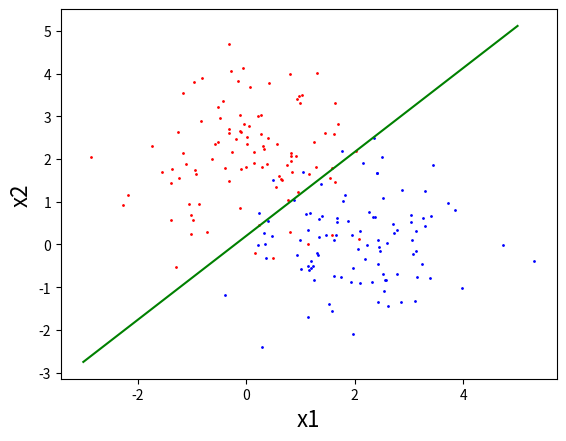

Python code for this plot:
import random

import numpy as np

import matplotlib.pyplot as plt


def create_points():
    '''
    生成训练和测试用的正态分布点
    :return:
    '''

    a_train = []
    b_train = []
    a_test = []
    b_test = []

    for i in range(0, 100):
        # a组训练样本初始化
        a_train.append({})
        a_train[i]['x1'] = np.random.normal(loc = 0.0, scale = 1.0)
        a_train[i]['x2'] = np.random.normal(loc = 2.0, scale = 1.0)
        a_train[i]['bias'] = 1
        a_train[i]['y'] = 1
        a_train[i]['y_'] = 0

        # b组训练样本初始化
        b_train.append({})
        b_train[i]['x1'] = np.random.normal(loc = 2.0, scale = 1.0)
        b_train[i]['x2'] = np.random.normal(loc = 0.0, scale = 1.0)
        b_train[i]['bias'] = 1
        b_train[i]['y'] = -1
        b_train[i]['y_'] = 0

    for i in range(0, 20):
        # a组测试样本初始化
        a_test.append({})
        a_test[i]['x1'] = np.random.normal(loc = 0.0, scale = 1.0)
        a_test[i]['x2'] = np.random.normal(loc = 10.0, scale = 1.0)
        a_test[i]['bias'] = 1
        a_test[i]['y'] = 1
        a_test[i]['y_'] = 0

        # b组测试样本初始化
        b_test.append({})
        b_test[i]['x1'] = np.random.normal(loc = 1.0, scale = 1.0)
        b_test[i]['x2'] = np.random.normal(loc = 0.0, scale = 1.0)
        b_test[i]['bias'] = 1
        b_test[i]['y'] = -1
        b_test[i]['y_'] = 0

    return [a_train, b_train, a_test, b_test]


def judge(w, a_train, b_train):
    '''

    :param w:
    :param a_train:
    :param b_train:
    :return:
    '''
    accu = 200
    wrong_list = {}
    wrong_list['a'] = []
    wrong_list['b'] = []
    for i in range(0, 100):
        t = a_train[i]['x1'] * w[0] + a_train[i]['x2'] * w[1] + a_train[i]['bias'] * w[2]
        if t > 0:
            a_train[i]['y_'] = 1
        elif t < 0:
            a_train[i]['y_'] = -1
        else:
            a_train[i]['y_'] = 0

        if a_train[i]['y'] != a_train[i]['y_']:
            wrong_list['a'].append(i)
            accu = accu - 1

    for i in range(0, 100):
        t = b_train[i]['x1'] * w[0] + b_train[i]['x2'] * w[1] + b_train[i]['bias'] * w[2]
        if t > 0:
            b_train[i]['y_'] = 1
        elif t < 0:
            b_train[i]['y_'] = -1
        else:
            b_train[i]['y_'] = 0

        if b_train[i]['y'] != b_train[i]['y_']:
            wrong_list['b'].append(i)
            accu = accu - 1

    return [w, accu, wrong_list, a_train, b_train]


def renew_w(w, wrong_list, a_train, b_train):
    '''

    :param w:
    :param wrong_list:
    :return:
    '''
    a_or_b = random.random()
    if a_or_b < 0.5:
        if wrong_list['a']:
            choice = random.choice(wrong_list['a'])
            w[0] = w[0] + a_train[choice]['x1'] * a_train[choice]['y']
            w[1] = w[1] + a_train[choice]['x2'] * a_train[choice]['y']
            w[2] = w[2] + a_train[choice]['bias'] * a_train[choice]['y']
        else:
            choice = random.choice(wrong_list['b'])
            w[0] = w[0] + b_train[choice]['x1'] * b_train[choice]['y']
            w[1] = w[1] + b_train[choice]['x2'] * b_train[choice]['y']
            w[2] = w[2] + b_train[choice]['bias'] * b_train[choice]['y']
    else:
        if wrong_list['b']:
            choice = random.choice(wrong_list['b'])
            w[0] = w[0] + b_train[choice]['x1'] * b_train[choice]['y']
            w[1] = w[1] + b_train[choice]['x2'] * b_train[choice]['y']
            w[2] = w[2] + b_train[choice]['bias'] * b_train[choice]['y']
        else:
            choice = random.choice(wrong_list['a'])
            w[0] = w[0] + a_train[choice]['x1'] * a_train[choice]['y']
            w[1] = w[1] + a_train[choice]['x2'] * a_train[choice]['y']
            w[2] = w[2] + a_train[choice]['bias'] * a_train[choice]['y']

    return w


# 初始化
[a_train, b_train, a_test, b_test] = create_points()
num = -1
w = [0, 0, 0]
wrong_list = {}
wrong_list['a'] = [i for i in range(0, 100)]
wrong_list['b'] = [i for i in range(0, 100)]
best_w = w
best_accu = 0

for i in range(0, 10000):
    w = renew_w(w, wrong_list, a_train, b_train)
    [w, accu, wrong_list, a_train, b_train] = judge(w, a_train, b_train)
    if best_accu < accu:
        best_accu = accu
        best_w = w.copy()
        num = i + 1
    print('It is the ' + str(i + 1) + 'th renew')
    print('The recent w is ' + str(w))
    print(w)
    print('The recent accuracy is ' + str(accu))
    print(' ')
    if best_accu == 200:
        break

print('The best w is ' + str(best_w))
print('The best accuracy is ' + str(best_accu))
print('It is the ' + str(num) + 'th renew')

for a in a_train:
    plt.scatter(a['x1'], a['x2'], c = 'red', s = 1, label = 'a')
for b in b_train:
    plt.scatter(b['x1'], b['x2'], c = 'blue', s = 1, label = 'b')


plt.plot([-3, 5], [-(best_w[0]*(-3)+best_w[2])/best_w[1], -(best_w[0]*5+best_w[2])/best_w[1]], c = 'green')

plt.xlabel("x1", fontdict = {'size': 16})
plt.ylabel("x2", fontdict = {'size': 16})
plt.show()
